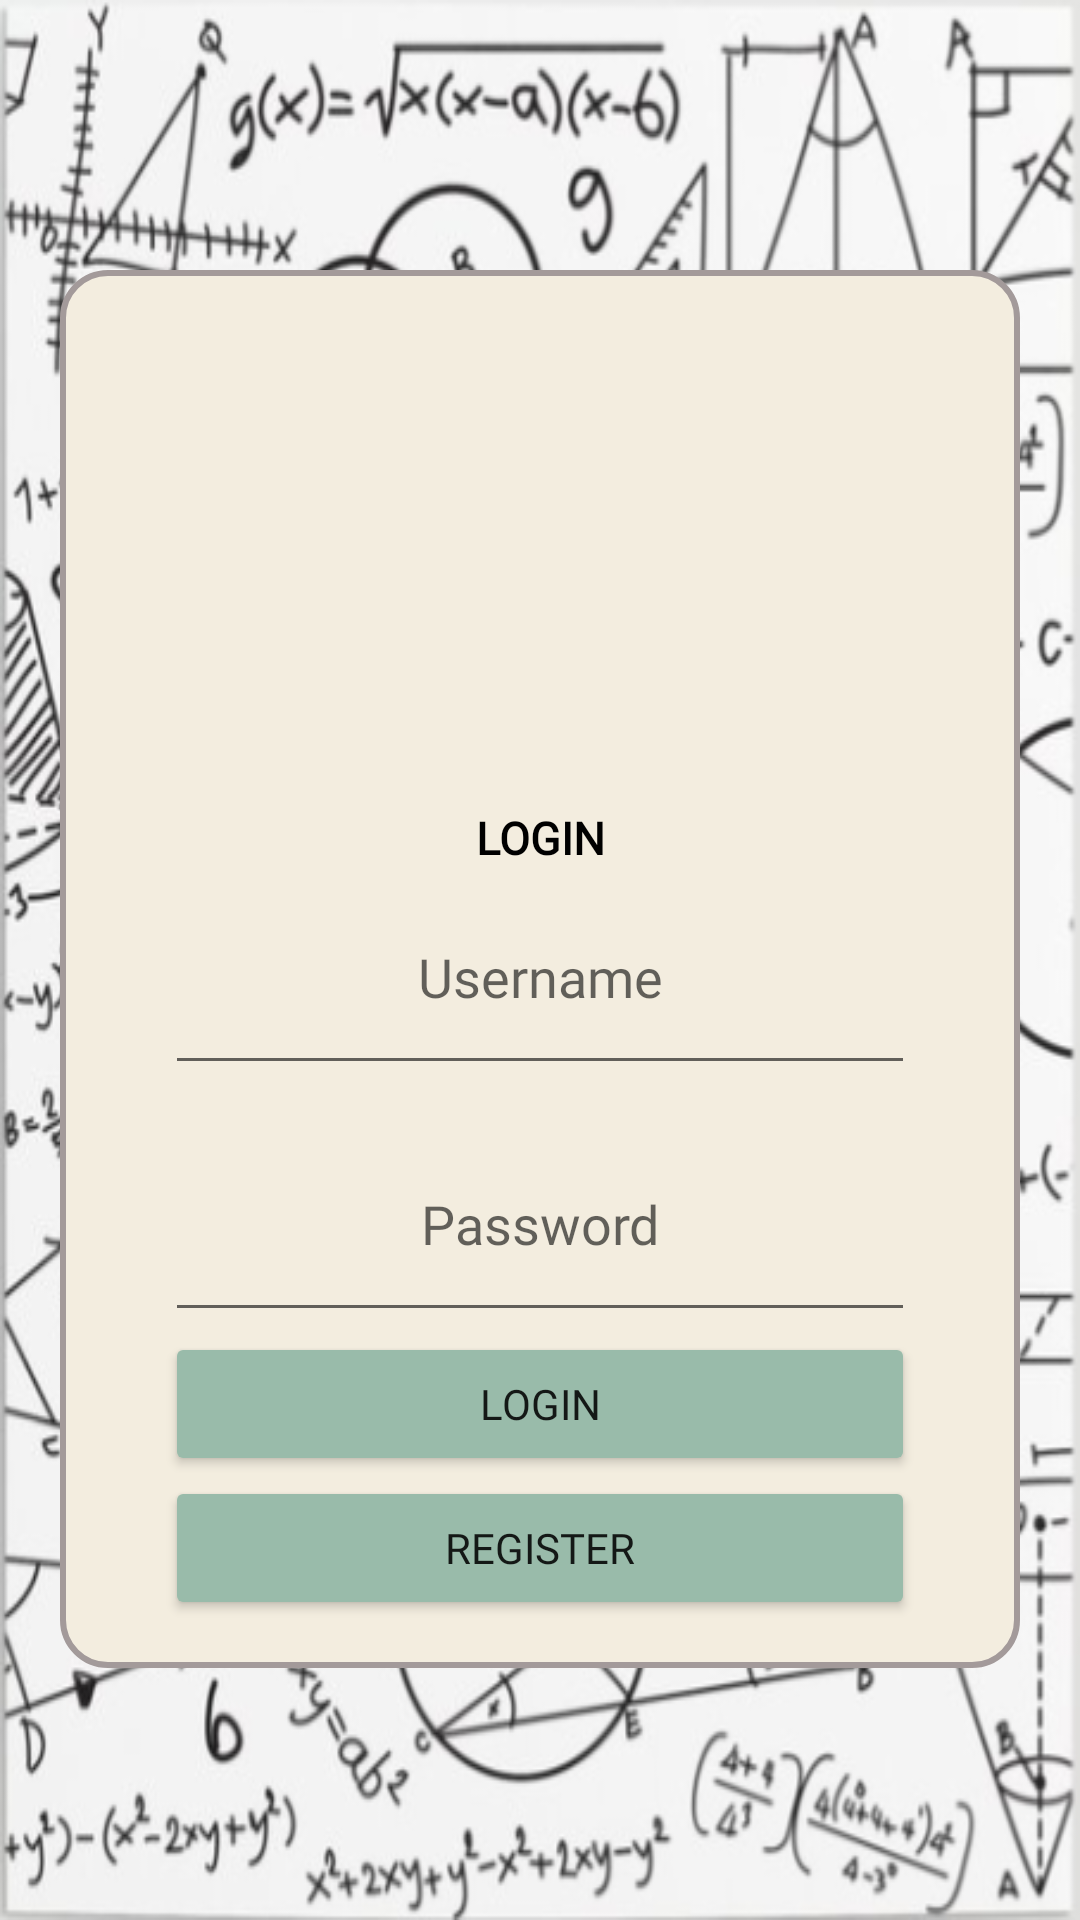

This screen was rendered from an Android layout file. Write that file and the resources it references.
<!-- AndroidManifest.xml: application theme Theme.UTS_Dimentional -->
<!-- res/layout/activity_login.xml -->
<?xml version="1.0" encoding="utf-8"?>
<ScrollView xmlns:android="http://schemas.android.com/apk/res/android"
    xmlns:app="http://schemas.android.com/apk/res-auto"
    xmlns:tools="http://schemas.android.com/tools"
    android:layout_width="match_parent"
    android:layout_height="match_parent"
    android:orientation="vertical"
    android:gravity="center"
    android:background="@drawable/bg"
    tools:context=".LoginActivity">

    <LinearLayout
        android:layout_width="match_parent"
        android:layout_height="530dp"
        android:padding="16dp"
        android:layout_marginLeft="20dp"
        android:layout_marginTop="90dp"
        android:orientation="vertical"
        android:layout_marginRight="20dp"
        android:gravity="center_horizontal"
        android:background="@drawable/radius"
        >

        <ImageView
            android:src="@drawable/ikon"
            android:layout_width="80dp"
            android:layout_height="80dp"
            tools:background="#FFFFF"
            android:layout_marginTop="83dp" />

        <TextView
            android:id="@+id/login"
            android:layout_width="match_parent"
            android:layout_height="wrap_content"
            android:fontFamily="@font/source_sans_pro"
            android:gravity="center_horizontal"
            android:text="LOGIN"
            android:textColor="@color/black"
            android:textSize="15dp"
            android:textStyle="bold" />


        <EditText
            android:id="@+id/username"
            android:layout_width="250dp"
            android:layout_height="wrap_content"
            android:layout_gravity="center_horizontal"
            android:autofillHints=""
            android:fontFamily="@font/source_sans_pro"
            android:gravity="center"
            android:hint="Username"
            android:inputType="textEmailAddress"
            android:padding="24dp" />

        

        <EditText
            android:id="@+id/password"
            android:layout_width="250dp"
            android:layout_height="wrap_content"
            android:layout_gravity="center_horizontal"
            android:layout_marginTop="10dp"
            android:autofillHints=""
            android:fontFamily="@font/source_sans_pro"
            android:gravity="center"
            android:hint="Password"
            android:inputType="textPassword"
            android:padding="24dp" />

        <Button
            android:id="@+id/btn_login"
            android:layout_width="wrap_content"
            android:layout_height="wrap_content"
            android:backgroundTint="#F9BA"
            android:fontFamily="@font/source_sans_pro"
            android:minWidth="250dp"
            android:text="LOGIN"
            app:cornerRadius="20dp" />

        <Button
            android:id="@+id/btn_register"
            android:layout_width="wrap_content"
            android:layout_height="wrap_content"
            android:backgroundTint="#F9BA"
            android:fontFamily="@font/source_sans_pro"
            android:minWidth="250dp"
            android:text="REGISTER"
            app:cornerRadius="20dp" />

    </LinearLayout>
</ScrollView>
<!-- resources referenced by this layout -->
<resources>
  <!-- drawable bg: png bitmap (drawable, 279566 bytes) -->
  <!-- drawable radius (drawable) -->
  <?xml version="1.0" encoding="utf-8"?>
  <shape xmlns:android="http://schemas.android.com/apk/res/android"
      android:shape="rectangle" >
  
      <solid
          android:color="#F3EDDF" ></solid>
  
      <stroke
          android:width="2dp"
          android:color="#A39A9A">
      </stroke>
  
      <padding
          android:left="5dp"
          android:top="5dp"
          android:right="5dp"
          android:bottom="5dp"
          >
      </padding>
  
      <corners
          android:radius="15dp"
          ></corners>
  </shape>
  <style name="Theme.UTS_Dimentional" parent="Theme.MaterialComponents.DayNight.DarkActionBar">
          
          <item name="colorPrimary">#B2E4EB</item>
          <item name="colorPrimaryVariant">@color/black</item>
          <item name="colorOnPrimary">@color/white</item>
          
          <item name="colorSecondary">@color/teal_200</item>
          <item name="colorSecondaryVariant">@color/teal_700</item>
          <item name="colorOnSecondary">@color/black</item>
          
          <item name="android:statusBarColor">?attr/colorPrimaryVariant</item>
          
      </style>
  <!-- not gathered from this repository: default colours our renderer supplied (Android Studio template values) -->
  <color name="teal_200">#FF03DAC5</color>
  <color name="teal_700">#FF018786</color>
  <color name="black">#FF000000</color>
  <color name="white">#FFFFFFFF</color>
</resources>
